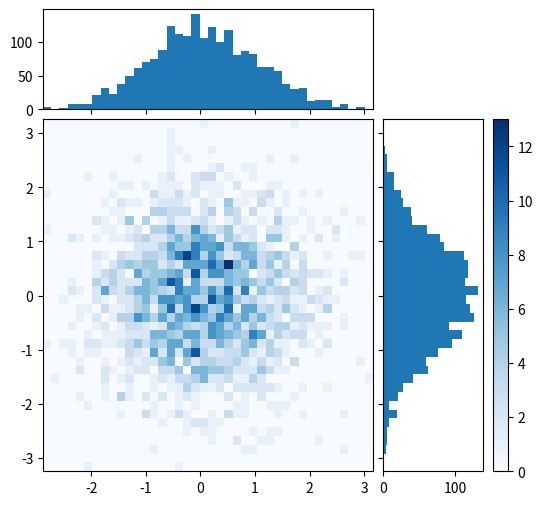

Recreate this plot in Python.
# make_axes_locatable combo: image with colour bar right, marginal histograms top and right, all sized with the divider.
import numpy as np
import matplotlib.pyplot as plt
from mpl_toolkits.axes_grid1 import make_axes_locatable

rng = np.random.default_rng(124)
x, y = rng.normal(0, 1, (2, 2000))
fig, ax = plt.subplots(figsize=(6, 6))
h = ax.hist2d(x, y, bins=40, cmap="Blues")
div = make_axes_locatable(ax)
top = div.append_axes("top", 1.0, pad=0.1, sharex=ax)
right = div.append_axes("right", 1.0, pad=0.1, sharey=ax)
cax = div.append_axes("right", 0.15, pad=0.1)
top.hist(x, bins=40, color="C0")
right.hist(y, bins=40, orientation="horizontal", color="C0")
top.tick_params(labelbottom=False)
right.tick_params(labelleft=False)
fig.colorbar(h[3], cax=cax)
print(len(fig.axes), int(h[0].sum()))
fig.savefig("divider.png", dpi=50)
